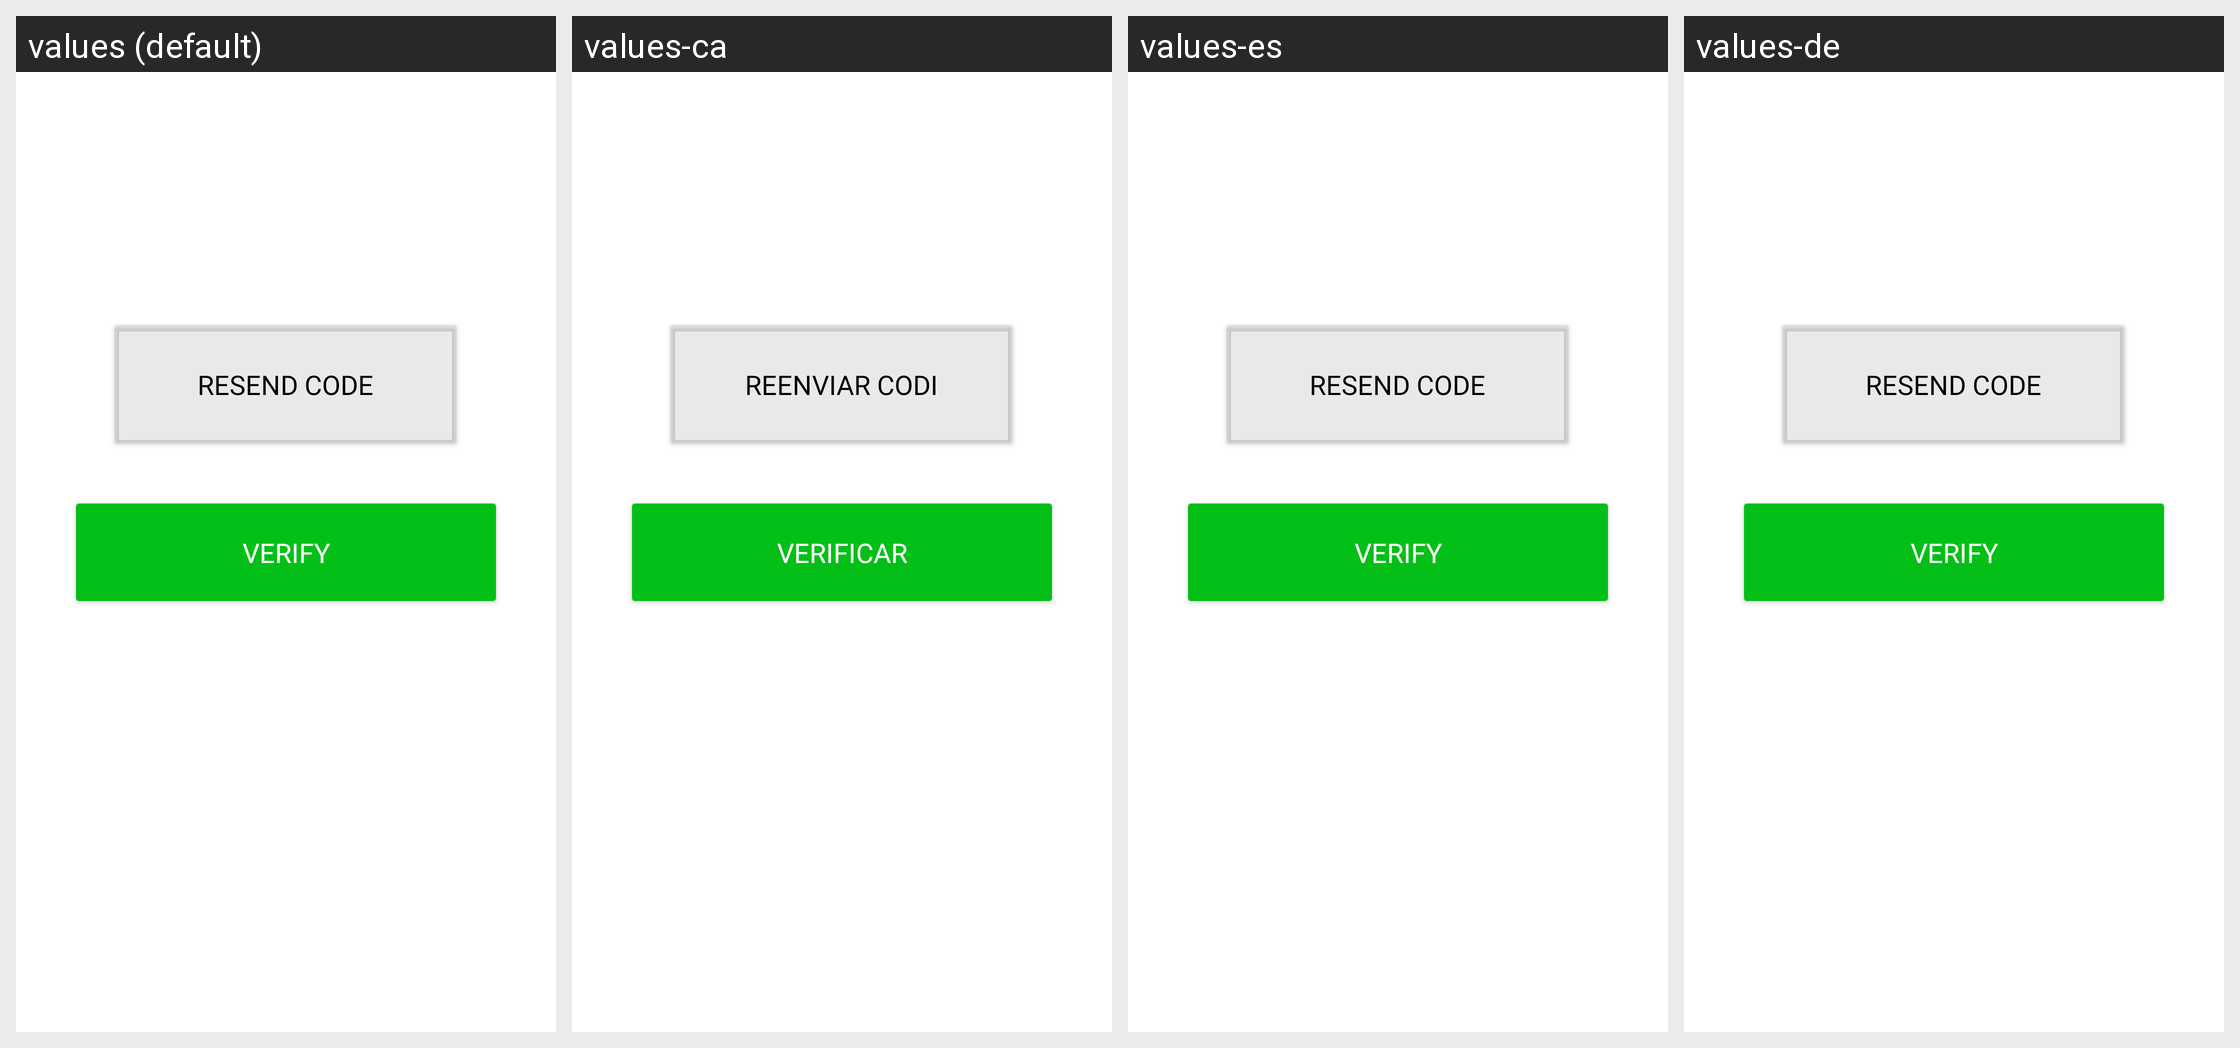

Strings drawn on this Android screen and how each of the app's shown locales translates them:
Android screen res/layout/verification_activity.xml rendered under 4 locales, left to right: values (default), values-ca, values-es, values-de. Device: Nexus 5 (rendered at 1080×1920; each locale shown at half size, 540×960, under a caption strip naming it); theme Theme.Anna.NoActionBar.
Other locales in the repository, not shown: values-en, values-fr, values-it.
Strings drawn on this screen, with the default value and each locale's value (text and hints the layout hard-codes, and strings that could not be matched under every locale, appear in the picture but are not listed):

resendCode
  values: Resend Code
  values-ca: Reenviar codi
  values-es: Resend Code
  values-de: Resend Code

verifyAccount
  values: Verify
  values-ca: Verificar
  values-es: Verify
  values-de: Verify
